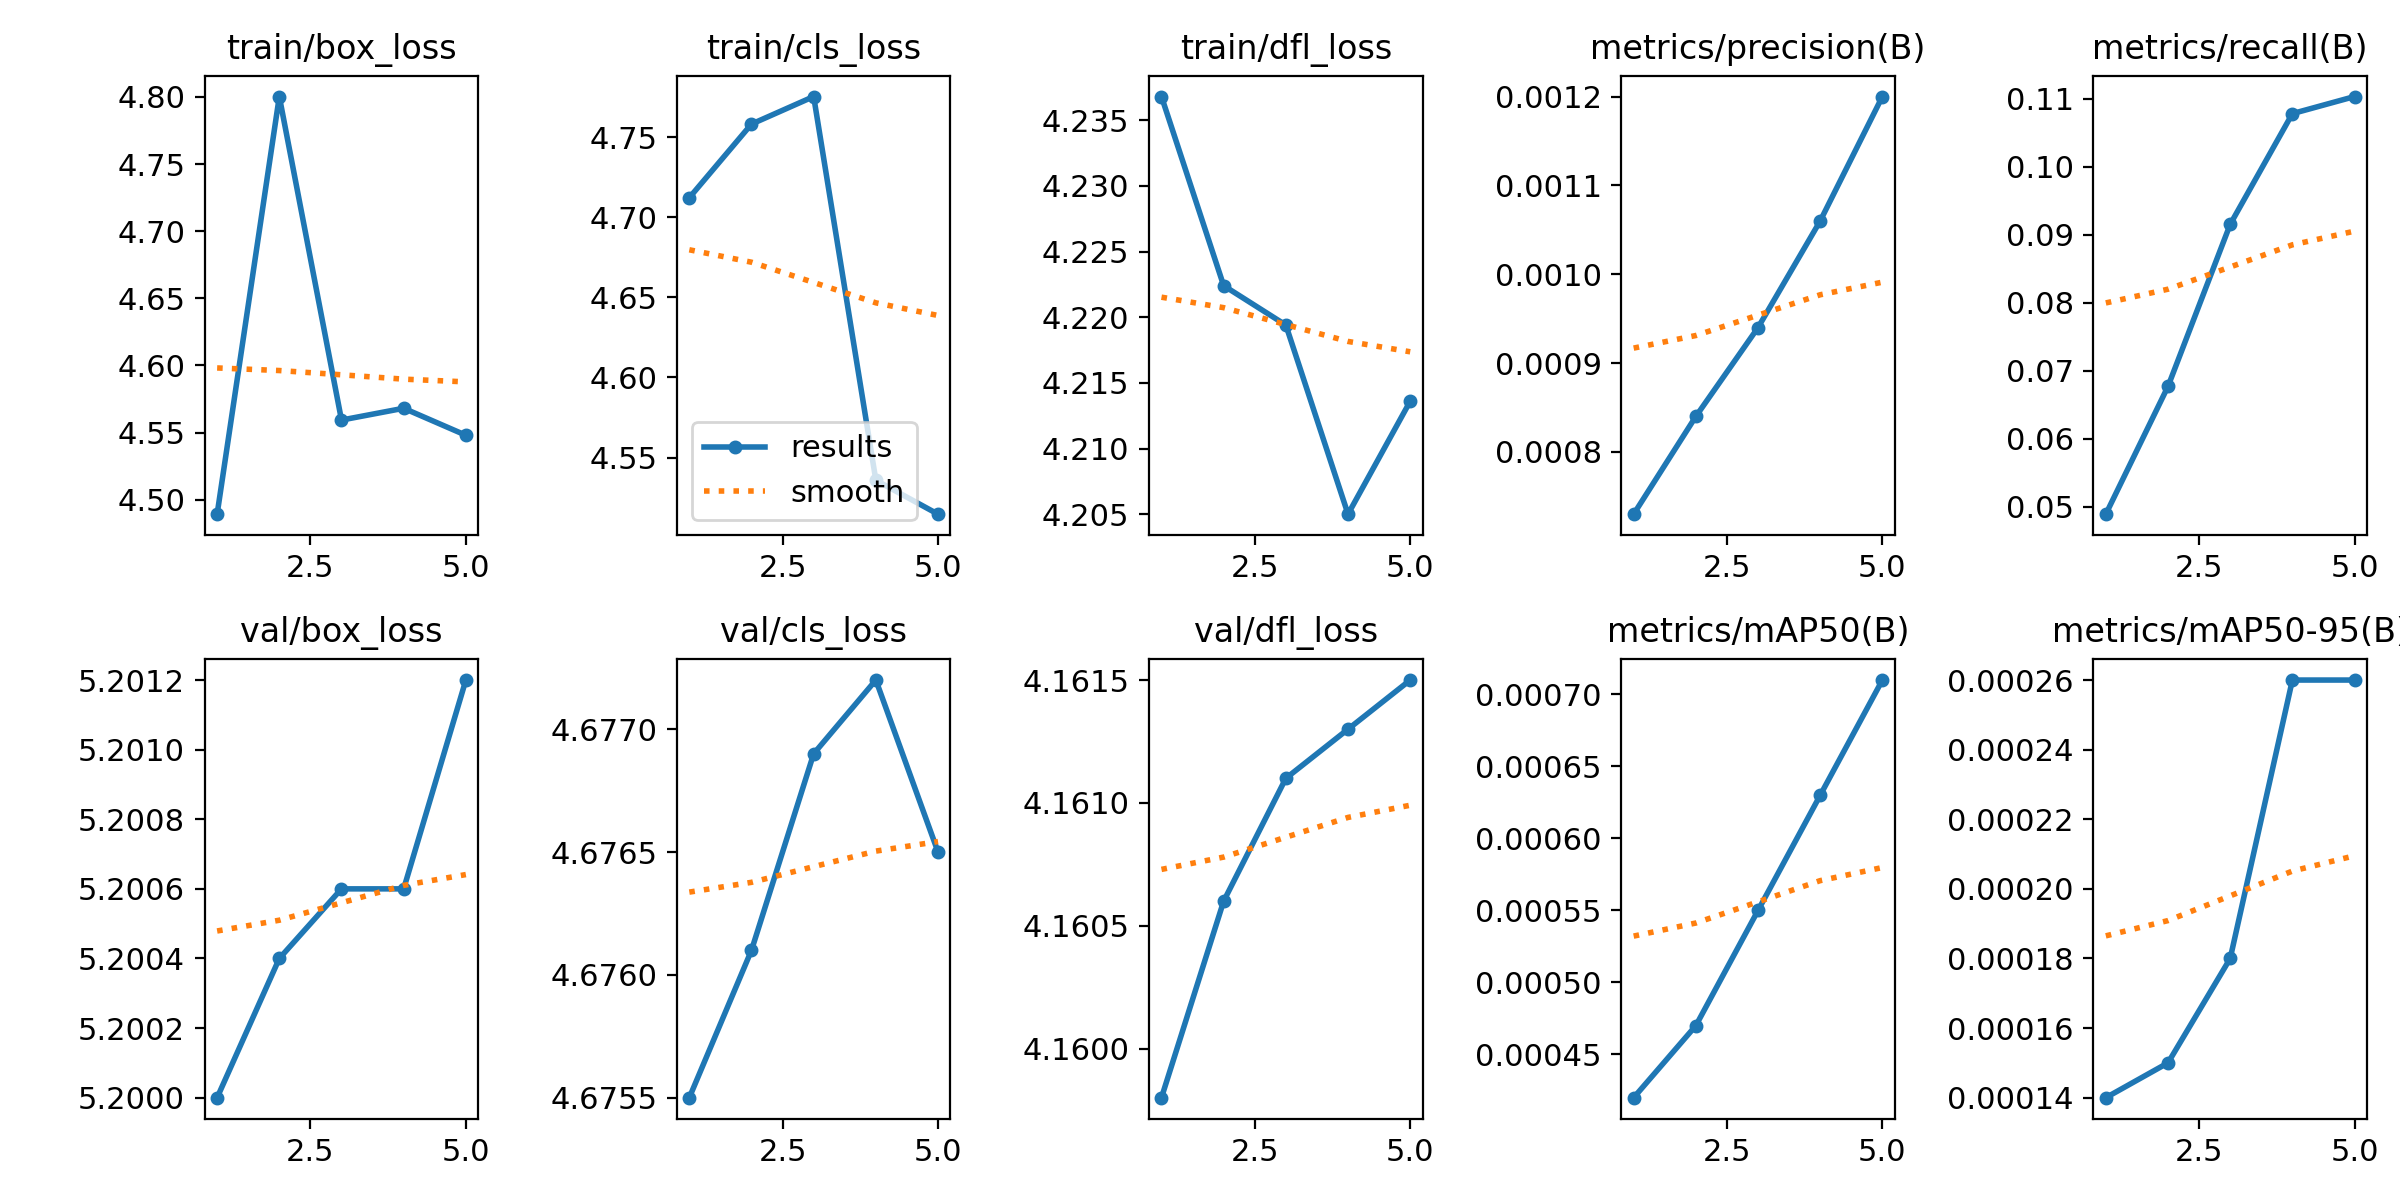

Data behind this chart, as committed beside it:
epoch, train/box_loss, train/cls_loss, train/dfl_loss, metrics/precision(B), metrics/recall(B), metrics/mAP50(B), metrics/mAP50-95(B), val/box_loss, val/cls_loss, val/dfl_loss, lr/pg0, lr/pg1, lr/pg2
1, 4.489, 4.712, 4.237, 0.00073, 0.04894, 0.00042, 0.00014, 5.2, 4.676, 4.16, 3.334e-05, 3.334e-05, 3.334e-05
2, 4.8, 4.758, 4.222, 0.00084, 0.06772, 0.00047, 0.00015, 5.2, 4.676, 4.161, 6.6847e-05, 6.6847e-05, 6.6847e-05
3, 4.559, 4.776, 4.219, 0.00094, 0.09153, 0.00055, 0.00018, 5.201, 4.677, 4.161, 8.0549e-05, 8.0549e-05, 8.0549e-05
4, 4.568, 4.536, 4.205, 0.00106, 0.1078, 0.00063, 0.00026, 5.201, 4.677, 4.161, 7.4448e-05, 7.4448e-05, 7.4448e-05
5, 4.548, 4.515, 4.214, 0.0012, 0.1103, 0.00071, 0.00026, 5.201, 4.676, 4.162, 4.8543e-05, 4.8543e-05, 4.8543e-05
